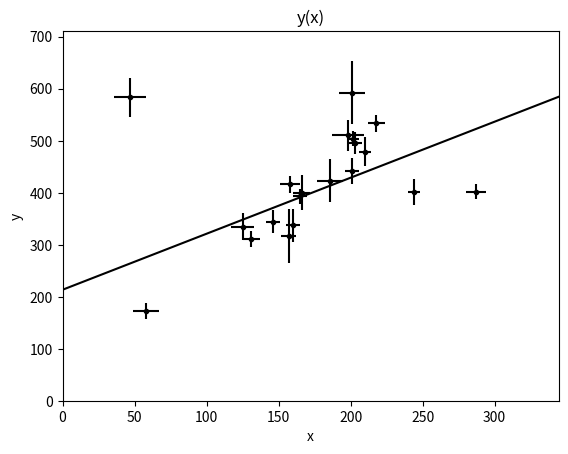

Python code for this plot: (Note: this script raises an exception after producing the figure.)
# ----------- Import statements ------------

import math;
import numpy as np;
import matplotlib.pyplot as plt;

# ------------ Custom functions ------------

# A-F sums
def A(xlist, ylist, y_uncert):
    A = 0;
    for i in range(len(xlist)):
        A += xlist[i] / (y_uncert[i])**2;
    return A;

def B(xlist, ylist, y_uncert):
    B = 0;
    for i in range(len(xlist)):
        B += 1.0 / (y_uncert[i])**2;
    return B;

def C(xlist, ylist, y_uncert):
    C = 0;
    for i in range(len(xlist)):
        C += ylist[i] / (y_uncert[i])**2;
    return C;

def D(xlist, ylist, y_uncert):
    D = 0;
    for i in range(len(xlist)):
        D += (xlist[i])**2 / (y_uncert[i])**2;
    return D;

def E(xlist, ylist, y_uncert):
    E = 0;
    for i in range(len(xlist)):
        E += (xlist[i]) * (ylist[i]) / (y_uncert[i])**2;
    return E;

def F(xlist, ylist, y_uncert):
    F = 0;
    for i in range(len(xlist)):
        F += (ylist[i])**2 / (y_uncert[i])**2;
    return F;

# chi-square
def s_m(xlist, ylist, y_uncert, slope, yint):
    s_m = 0;
    for i in range(len(xlist)):
        s_m += (ylist[i] - slope*xlist[i] - yint)**2 / (y_uncert[i])**2;
    return s_m;

# average y-value
def avg(alist):
    avg = 0;
    for i in range(len(alist)):
        avg += ylist[i];
    return avg;

# coefficient of determination (r^2)
# r^2 = 1 - SE_ypredicted / SE_yavg (standard errors calculated with respect to y_i)
def r2(xlist, ylist, y_uncert, slope, yint, y_avg):
    r2 = 0;
    num = 0;
    denom = 0;
    se1 = 0;
    se2 = 0;
    for i in range(len(xlist)):
        se1 = (slope*xlist[i] + yint - ylist[i])
        num += se1*se1;
        se2 = (ylist[i] - y_avg)
        denom += se2*se2;
    r2 = 1.0 - num / denom;
    return r2;

# ------------------------------------------
#              Enter data here
# ------------------------------------------

# Hardcode these values
xlist = [201,244,47,287,203,58,210,202,198,158,
         165,201,157,131,166,160,186,125,218,146];
x_uncert = [9,4,11,7,5,9,4,4,11,
            7,5,5,5,6,6,5,9,8,6,5];

ylist = [592,401,583,402,495,173,479,504,510,416,
         393,442,317,311,400,337,423,334,533,344];
y_uncert = [61,25,38,15,21,15,27,14,30,16,
            14,25,52,16,34,31,42,26,16,22];
# -------------- Main program --------------

# Assign the A-F sum values to variables A-F
A = A(xlist, ylist, y_uncert);
B = B(xlist, ylist, y_uncert);
C = C(xlist, ylist, y_uncert);
D = D(xlist, ylist, y_uncert);
E = E(xlist, ylist, y_uncert);
F = F(xlist, ylist, y_uncert);

# y = ax + b
slope = (B*E - A*C) / (B*D - A*A)
yint = (C*D - A*E) / (B*D - A*A)
# Uncertainties in slope and y-intercept
sigma_slope2 = B / (B*D-A*A)
sigma_slope = math.sqrt(sigma_slope2)
sigma_yint2 = D / (B*D-A*A)
sigma_yint = math.sqrt(sigma_yint2)

# Calculate average y-value
y_avg = avg(ylist);

# Calculate chi-square
s_m = s_m(xlist, ylist, y_uncert, slope, yint);
# Calculate degrees of freedom
ndf = len(xlist) - 2;        # 2 parameters: a,b
# Calculate closeness of fit (should be as close to 1 as possible)
fit = s_m / ndf;

# Calculate coefficient of determination r^2 and r
r2 = r2(xlist, ylist, y_uncert, slope, yint, y_avg);
if (slope > 0):
    r = math.sqrt(r2);
else:
    r = -math.sqrt(r2);

# ------------ Console output  -------------

# Print the linear regression model
print("y = " + str(yint) + " + " + str(slope) + "x" );      # equation: y = slope*x + yint
print("y-intercept = " + str(yint));                        # yint value
print("uncertainty in y-intercept = " + str(sigma_yint));   # yint uncertainty
print("slope = " + str(slope));                             # slope value
print("variance in slope = " + str(sigma_slope2));          # slope variance
print("uncertainty in slope = " + str(sigma_slope));        # slope uncertainty
print("chi-square: " + str(s_m));                           # chi-square
print("degrees of freedom: " + str(ndf));                   # degrees of freedom
print("closeness of fit: S_m/ndf = " + str(fit));           # closeness of fit (chi-square)
print("coeff. of determ. : r^2 = " + str(r2));              # coefficient of determination
print("r = " + str(r));                                     # correlation

# ------------ Plotting output -------------

# Set parameters for plot
print("range of x-values: [" + str(min(xlist)) + " , " + str(max(xlist)) + "]");
print("range of y-values: [" + str(min(ylist)) + " , " + str(max(ylist)) + "]");

print("Enter min and max for axes of plot:");
xmin = 0.0#float(input("xmin: "));
xmax = 1.2*max(xlist)#float(input("xmax: "));
ymin = 0.0#float(input("ymin: "));
ymax = 1.2*max(ylist)#float(input("ymax: "));

numdecimals = 5;
# Display the equation and r-value
equation = ( "y = " + str(slope) + "x" + " + " + str(yint)
            + "\n" + "\u03C3_slope = " + str(sigma_slope)
            + "\n" + "\u03C3_slope^2 = " + str(sigma_slope2)
            + "\n" + "r^2 = " + str(r2)
            + "\n" + "ndf = " + str(ndf)
            + "\n" + "\u03C7^2 = " + str(s_m)
            #+ "\n" + "\u03C7^2/ndf = " + str(fit)
            + "\n" + "S_m/ndf = " + str(fit) );

# Annotate each point
#for x,y in zip(xlist,ylist):
#    label = "(" + "{:.3f}".format(x) + ", " + "{:.3f}".format(y/1e6) + "*10^6)"
#    plt.annotate(label, # this is the text
#                 (x,y), # this is the point to label
#                 textcoords="offset points", # how to position the text
#                 xytext=(0,8), # distance from text to points (x,y)
#                 ha='center') # horizontal alignment can be left, right or center


# Plot the axes and labels (need to hardcode xlabel and ylabel)
plt.title("y(x)");
plt.xlabel("x");
plt.ylabel("y");
plt.axis([xmin, xmax, ymin, ymax]);

# Plot the data points
plt.plot(xlist, ylist, 'k.');

plt.errorbar(xlist, ylist, xerr=x_uncert, yerr=y_uncert, fmt='none', ecolor='black');

# Plot the best-fit line
x = np.linspace(xmin,xmax,100);
y = slope*x + yint;
plt.plot(x, y, 'black', label=equation);
plt.legend(loc='top right');

plt.show();
